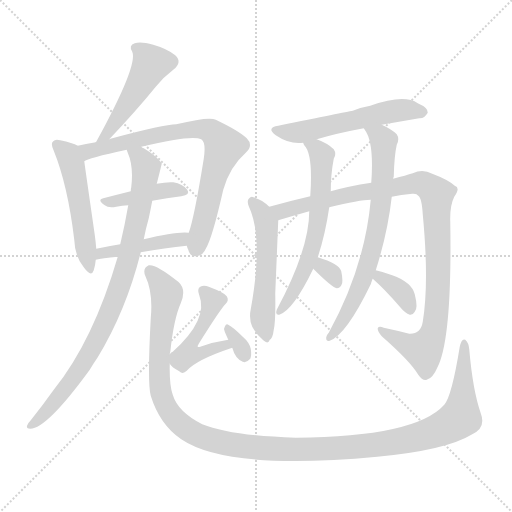
t = 0.00 s
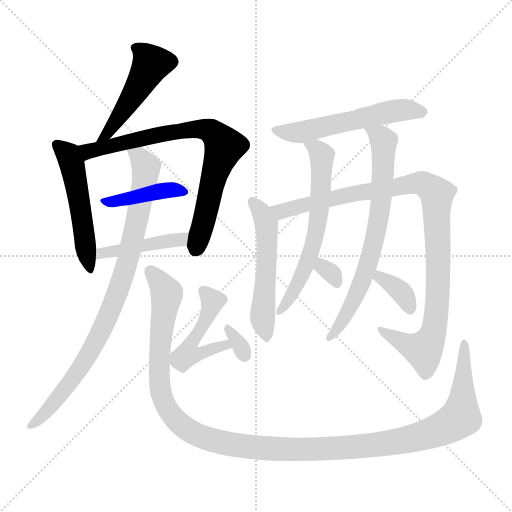
t = 2.38 s
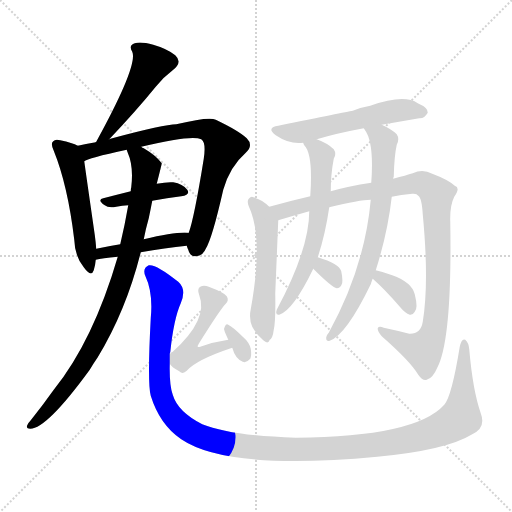
t = 4.76 s
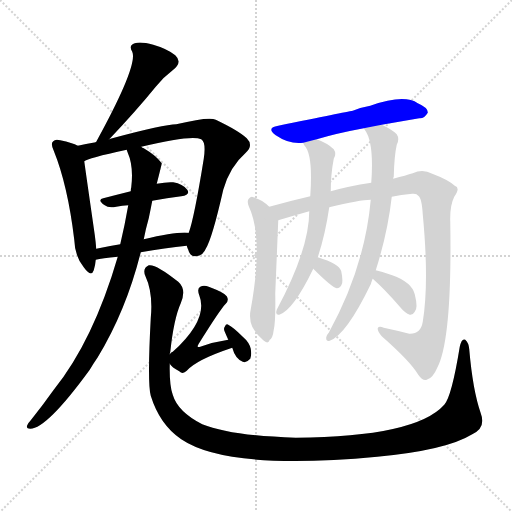
t = 7.14 s
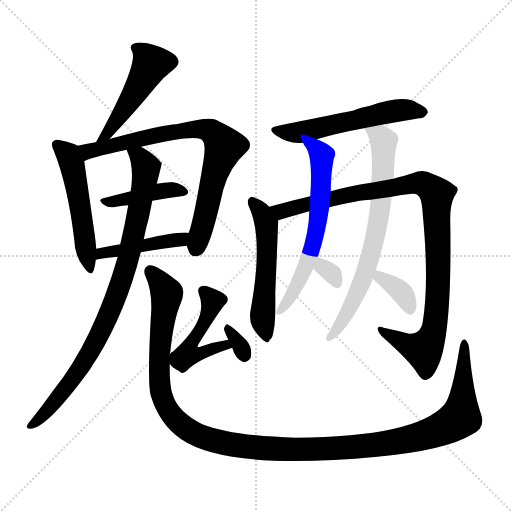
t = 9.52 s
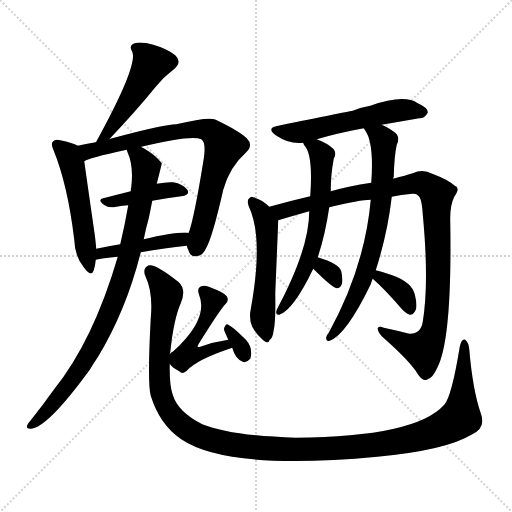
t = 11.90 s

The animated SVG that drew these frames (rendered in a browser with its animation timeline set to each time). Animation: 16 CSS @keyframes rules; one cycle of 11.90 s.

<svg version="1.1" viewBox="0 0 1024 1024" xmlns="http://www.w3.org/2000/svg">
  <g stroke="lightgray" stroke-dasharray="1,1" stroke-width="1" transform="scale(4, 4)">
    <line x1="0" y1="0" x2="256" y2="256"></line>
    <line x1="256" y1="0" x2="0" y2="256"></line>
    <line x1="128" y1="0" x2="128" y2="256"></line>
    <line x1="0" y1="128" x2="256" y2="128"></line>
  </g>
<g transform="scale(1, -1) translate(0, -900)">
   <style type="text/css">
    @keyframes keyframes0 {
      from {
       stroke: blue;
       stroke-dashoffset: 473;
       stroke-width: 128;
       }
       61% {
       animation-timing-function: step-end;
       stroke: blue;
       stroke-dashoffset: 0;
       stroke-width: 128;
       }
       to {
       stroke: black;
       stroke-width: 1024;
       }
       }
       #make-me-a-hanzi-animation-0 {
         animation: keyframes0 0.634928s both;
         animation-delay: 0.000000s;
         animation-timing-function: linear;
       }
    @keyframes keyframes1 {
      from {
       stroke: blue;
       stroke-dashoffset: 517;
       stroke-width: 128;
       }
       63% {
       animation-timing-function: step-end;
       stroke: blue;
       stroke-dashoffset: 0;
       stroke-width: 128;
       }
       to {
       stroke: black;
       stroke-width: 1024;
       }
       }
       #make-me-a-hanzi-animation-1 {
         animation: keyframes1 0.670736s both;
         animation-delay: 0.634928s;
         animation-timing-function: linear;
       }
    @keyframes keyframes2 {
      from {
       stroke: blue;
       stroke-dashoffset: 777;
       stroke-width: 128;
       }
       72% {
       animation-timing-function: step-end;
       stroke: blue;
       stroke-dashoffset: 0;
       stroke-width: 128;
       }
       to {
       stroke: black;
       stroke-width: 1024;
       }
       }
       #make-me-a-hanzi-animation-2 {
         animation: keyframes2 0.882324s both;
         animation-delay: 1.305664s;
         animation-timing-function: linear;
       }
    @keyframes keyframes3 {
      from {
       stroke: blue;
       stroke-dashoffset: 409;
       stroke-width: 128;
       }
       57% {
       animation-timing-function: step-end;
       stroke: blue;
       stroke-dashoffset: 0;
       stroke-width: 128;
       }
       to {
       stroke: black;
       stroke-width: 1024;
       }
       }
       #make-me-a-hanzi-animation-3 {
         animation: keyframes3 0.582845s both;
         animation-delay: 2.187988s;
         animation-timing-function: linear;
       }
    @keyframes keyframes4 {
      from {
       stroke: blue;
       stroke-dashoffset: 441;
       stroke-width: 128;
       }
       59% {
       animation-timing-function: step-end;
       stroke: blue;
       stroke-dashoffset: 0;
       stroke-width: 128;
       }
       to {
       stroke: black;
       stroke-width: 1024;
       }
       }
       #make-me-a-hanzi-animation-4 {
         animation: keyframes4 0.608887s both;
         animation-delay: 2.770833s;
         animation-timing-function: linear;
       }
    @keyframes keyframes5 {
      from {
       stroke: blue;
       stroke-dashoffset: 879;
       stroke-width: 128;
       }
       74% {
       animation-timing-function: step-end;
       stroke: blue;
       stroke-dashoffset: 0;
       stroke-width: 128;
       }
       to {
       stroke: black;
       stroke-width: 1024;
       }
       }
       #make-me-a-hanzi-animation-5 {
         animation: keyframes5 0.965332s both;
         animation-delay: 3.379720s;
         animation-timing-function: linear;
       }
    @keyframes keyframes6 {
      from {
       stroke: blue;
       stroke-dashoffset: 1315;
       stroke-width: 128;
       }
       81% {
       animation-timing-function: step-end;
       stroke: blue;
       stroke-dashoffset: 0;
       stroke-width: 128;
       }
       to {
       stroke: black;
       stroke-width: 1024;
       }
       }
       #make-me-a-hanzi-animation-6 {
         animation: keyframes6 1.320150s both;
         animation-delay: 4.345052s;
         animation-timing-function: linear;
       }
    @keyframes keyframes7 {
      from {
       stroke: blue;
       stroke-dashoffset: 483;
       stroke-width: 128;
       }
       61% {
       animation-timing-function: step-end;
       stroke: blue;
       stroke-dashoffset: 0;
       stroke-width: 128;
       }
       to {
       stroke: black;
       stroke-width: 1024;
       }
       }
       #make-me-a-hanzi-animation-7 {
         animation: keyframes7 0.643066s both;
         animation-delay: 5.665202s;
         animation-timing-function: linear;
       }
    @keyframes keyframes8 {
      from {
       stroke: blue;
       stroke-dashoffset: 318;
       stroke-width: 128;
       }
       51% {
       animation-timing-function: step-end;
       stroke: blue;
       stroke-dashoffset: 0;
       stroke-width: 128;
       }
       to {
       stroke: black;
       stroke-width: 1024;
       }
       }
       #make-me-a-hanzi-animation-8 {
         animation: keyframes8 0.508789s both;
         animation-delay: 6.308268s;
         animation-timing-function: linear;
       }
    @keyframes keyframes9 {
      from {
       stroke: blue;
       stroke-dashoffset: 554;
       stroke-width: 128;
       }
       64% {
       animation-timing-function: step-end;
       stroke: blue;
       stroke-dashoffset: 0;
       stroke-width: 128;
       }
       to {
       stroke: black;
       stroke-width: 1024;
       }
       }
       #make-me-a-hanzi-animation-9 {
         animation: keyframes9 0.700846s both;
         animation-delay: 6.817057s;
         animation-timing-function: linear;
       }
    @keyframes keyframes10 {
      from {
       stroke: blue;
       stroke-dashoffset: 530;
       stroke-width: 128;
       }
       63% {
       animation-timing-function: step-end;
       stroke: blue;
       stroke-dashoffset: 0;
       stroke-width: 128;
       }
       to {
       stroke: black;
       stroke-width: 1024;
       }
       }
       #make-me-a-hanzi-animation-10 {
         animation: keyframes10 0.681315s both;
         animation-delay: 7.517904s;
         animation-timing-function: linear;
       }
    @keyframes keyframes11 {
      from {
       stroke: blue;
       stroke-dashoffset: 1012;
       stroke-width: 128;
       }
       77% {
       animation-timing-function: step-end;
       stroke: blue;
       stroke-dashoffset: 0;
       stroke-width: 128;
       }
       to {
       stroke: black;
       stroke-width: 1024;
       }
       }
       #make-me-a-hanzi-animation-11 {
         animation: keyframes11 1.073568s both;
         animation-delay: 8.199219s;
         animation-timing-function: linear;
       }
    @keyframes keyframes12 {
      from {
       stroke: blue;
       stroke-dashoffset: 625;
       stroke-width: 128;
       }
       67% {
       animation-timing-function: step-end;
       stroke: blue;
       stroke-dashoffset: 0;
       stroke-width: 128;
       }
       to {
       stroke: black;
       stroke-width: 1024;
       }
       }
       #make-me-a-hanzi-animation-12 {
         animation: keyframes12 0.758626s both;
         animation-delay: 9.272786s;
         animation-timing-function: linear;
       }
    @keyframes keyframes13 {
      from {
       stroke: blue;
       stroke-dashoffset: 311;
       stroke-width: 128;
       }
       50% {
       animation-timing-function: step-end;
       stroke: blue;
       stroke-dashoffset: 0;
       stroke-width: 128;
       }
       to {
       stroke: black;
       stroke-width: 1024;
       }
       }
       #make-me-a-hanzi-animation-13 {
         animation: keyframes13 0.503092s both;
         animation-delay: 10.031413s;
         animation-timing-function: linear;
       }
    @keyframes keyframes14 {
      from {
       stroke: blue;
       stroke-dashoffset: 709;
       stroke-width: 128;
       }
       70% {
       animation-timing-function: step-end;
       stroke: blue;
       stroke-dashoffset: 0;
       stroke-width: 128;
       }
       to {
       stroke: black;
       stroke-width: 1024;
       }
       }
       #make-me-a-hanzi-animation-14 {
         animation: keyframes14 0.826986s both;
         animation-delay: 10.534505s;
         animation-timing-function: linear;
       }
    @keyframes keyframes15 {
      from {
       stroke: blue;
       stroke-dashoffset: 356;
       stroke-width: 128;
       }
       54% {
       animation-timing-function: step-end;
       stroke: blue;
       stroke-dashoffset: 0;
       stroke-width: 128;
       }
       to {
       stroke: black;
       stroke-width: 1024;
       }
       }
       #make-me-a-hanzi-animation-15 {
         animation: keyframes15 0.539714s both;
         animation-delay: 11.361491s;
         animation-timing-function: linear;
       }
</style>
<path d="M 218.5 621.5 Q 272.5 678.5 311.5 726.5 Q 326.5 745.5 346.5 760.5 Q 365.5 775.5 350.5 789.5 Q 334.5 802.5 306.5 810.5 Q 281.5 817.5 269.5 813.5 Q 256.5 809.5 264.5 796.5 Q 276.5 769.5 192.5 616.5 Q 191.5 616.5 191.5 615.5 C 175.5 589.5 197.5 599.5 218.5 621.5 Z" fill="lightgray"></path> 
<path d="M 155.5 608.5 Q 145.5 614.5 120.5 619.5 Q 110.5 622.5 106.5 617.5 Q 100.5 613.5 107.5 598.5 Q 135.5 529.5 148.5 420.5 Q 149.5 387.5 167.5 365.5 Q 182.5 344.5 187.5 359.5 Q 190.5 368.5 191.5 380.5 L 192.5 402.5 Q 191.5 415.5 189.5 430.5 Q 173.5 541.5 168.5 577.5 C 164.5 604.5 164.5 604.5 155.5 608.5 Z" fill="lightgray"></path> 
<path d="M 373.5 408.5 Q 374.5 404.5 376.5 400.5 Q 380.5 385.5 392.5 387.5 Q 405.5 388.5 411.5 402.5 Q 424.5 423.5 446.5 520.5 Q 459.5 566.5 491.5 594.5 Q 507.5 609.5 493.5 623.5 Q 477.5 638.5 431.5 660.5 Q 418.5 667.5 352.5 651.5 Q 328.5 651.5 224.5 623.5 Q 220.5 622.5 218.5 621.5 L 191.5 615.5 Q 170.5 612.5 155.5 608.5 C 126.5 601.5 140.5 566.5 168.5 577.5 Q 174.5 583.5 253.5 600.5 L 282.5 606.5 Q 382.5 630.5 402.5 621.5 Q 412.5 615.5 407.5 582.5 Q 388.5 464.5 377.5 434.5 L 373.5 408.5 Z" fill="lightgray"></path> 
<path d="M 304.5 498.5 Q 334.5 504.5 362.5 507.5 Q 381.5 510.5 374.5 520.5 Q 365.5 532.5 346.5 535.5 Q 333.5 536.5 313.5 532.5 L 261.5 517.5 Q 233.5 510.5 206.5 503.5 Q 193.5 500.5 209.5 489.5 Q 216.5 483.5 232.5 486.5 Q 244.5 489.5 256.5 489.5 L 304.5 498.5 Z" fill="lightgray"></path> 
<path d="M 281.5 395.5 Q 330.5 404.5 373.5 408.5 C 403.5 411.5 407.5 432.5 377.5 434.5 Q 353.5 437.5 287.5 421.5 L 240.5 411.5 Q 215.5 407.5 192.5 402.5 C 163.5 396.5 162.5 374.5 191.5 380.5 Q 203.5 383.5 235.5 386.5 L 281.5 395.5 Z" fill="lightgray"></path> 
<path d="M 235.5 386.5 Q 186.5 218.5 107.5 120.5 Q 85.5 89.5 61.5 59.5 Q 57.5 55.5 54.5 49.5 Q 51.5 42.5 60.5 42.5 Q 93.5 42.5 179.5 160.5 Q 186.5 172.5 195.5 185.5 Q 252.5 279.5 281.5 395.5 L 287.5 421.5 Q 291.5 442.5 297.5 463.5 Q 301.5 482.5 304.5 498.5 L 313.5 532.5 Q 323.5 571.5 323.5 573.5 Q 311.5 589.5 287.5 603.5 Q 284.5 604.5 282.5 606.5 C 257.5 622.5 243.5 628.5 253.5 600.5 Q 253.5 599.5 255.5 594.5 Q 267.5 567.5 262.5 525.5 Q 261.5 522.5 261.5 517.5 L 256.5 489.5 Q 249.5 449.5 240.5 411.5 L 235.5 386.5 Z" fill="lightgray"></path> 
<path d="M 961.5 73.5 Q 945.5 119.5 938.5 201.5 Q 937.5 214.5 930.5 220.5 Q 923.5 224.5 919.5 206.5 Q 903.5 107.5 888.5 90.5 Q 831.5 26.5 591.5 24.5 Q 461.5 28.5 404.5 51.5 Q 355.5 76.5 345.5 110.5 Q 338.5 129.5 339.5 172.5 L 339.5 191.5 Q 339.5 194.5 340.5 195.5 Q 347.5 262.5 361.5 293.5 Q 373.5 321.5 356.5 336.5 Q 311.5 372.5 297.5 369.5 Q 284.5 363.5 290.5 348.5 Q 306.5 314.5 301.5 263.5 Q 294.5 134.5 301.5 108.5 Q 319.5 50.5 362.5 21.5 Q 455.5 -41.5 754.5 -13.5 Q 892.5 -0.5 944.5 31.5 Q 972.5 44.5 961.5 73.5 Z" fill="lightgray"></path> 
<path d="M 339.5 172.5 Q 343.5 165.5 358.5 157.5 Q 365.5 150.5 373.5 158.5 Q 392.5 180.5 464.5 204.5 C 492.5 214.5 486.5 225.5 456.5 220.5 Q 428.5 216.5 400.5 206.5 Q 396.5 205.5 395.5 206.5 Q 394.5 207.5 397.5 212.5 Q 440.5 281.5 451.5 292.5 Q 458.5 299.5 453.5 307.5 Q 449.5 314.5 417.5 326.5 Q 407.5 330.5 400.5 326.5 Q 393.5 322.5 398.5 309.5 Q 417.5 261.5 345.5 196.5 Q 342.5 196.5 339.5 191.5 C 329.5 183.5 329.5 183.5 339.5 172.5 Z" fill="lightgray"></path> 
<path d="M 464.5 204.5 Q 470.5 182.5 485.5 176.5 Q 492.5 173.5 500.5 182.5 Q 503.5 189.5 501.5 202.5 Q 498.5 215.5 485.5 226.5 Q 466.5 245.5 456.5 250.5 Q 452.5 253.5 449.5 246.5 Q 446.5 242.5 449.5 236.5 Q 452.5 229.5 456.5 220.5 L 464.5 204.5 Z" fill="lightgray"></path> 
<path d="M 763.5 650.5 Q 803.5 657.5 838.5 663.5 Q 848.5 662.5 855.5 674.5 Q 856.5 684.5 835.5 693.5 Q 808.5 712.5 740.5 688.5 Q 722.5 685.5 705.5 678.5 Q 689.5 675.5 556.5 648.5 Q 531.5 644.5 551.5 629.5 Q 579.5 610.5 606.5 614.5 L 633.5 621.5 Q 673.5 633.5 727.5 643.5 L 763.5 650.5 Z" fill="lightgray"></path> 
<path d="M 538.5 486.5 Q 523.5 501.5 506.5 505.5 Q 502.5 508.5 497.5 502.5 Q 493.5 498.5 497.5 487.5 Q 527.5 424.5 501.5 281.5 Q 497.5 262.5 504.5 246.5 Q 513.5 230.5 526.5 219.5 Q 536.5 210.5 539.5 220.5 Q 545.5 223.5 547.5 240.5 Q 551.5 256.5 550.5 313.5 Q 553.5 385.5 556.5 459.5 C 556.5 469.5 556.5 469.5 538.5 486.5 Z" fill="lightgray"></path> 
<path d="M 783.5 506.5 Q 801.5 510.5 824.5 512.5 Q 833.5 513.5 836.5 508.5 Q 843.5 504.5 845.5 471.5 Q 858.5 335.5 845.5 256.5 Q 841.5 231.5 818.5 232.5 Q 791.5 239.5 767.5 244.5 Q 757.5 248.5 755.5 243.5 Q 754.5 237.5 763.5 227.5 Q 821.5 176.5 836.5 150.5 Q 845.5 137.5 853.5 140.5 Q 865.5 143.5 874.5 164.5 Q 904.5 221.5 900.5 457.5 Q 899.5 488.5 908.5 506.5 Q 921.5 524.5 909.5 528.5 Q 896.5 540.5 864.5 552.5 Q 845.5 562.5 825.5 553.5 Q 812.5 549.5 786.5 542.5 L 742.5 534.5 Q 696.5 527.5 661.5 517.5 L 620.5 507.5 Q 577.5 497.5 538.5 486.5 C 509.5 478.5 527.5 450.5 556.5 459.5 Q 586.5 468.5 618.5 477.5 L 658.5 485.5 Q 719.5 500.5 741.5 500.5 L 783.5 506.5 Z" fill="lightgray"></path> 
<path d="M 606.5 614.5 Q 606.5 613.5 608.5 609.5 Q 626.5 591.5 620.5 507.5 L 618.5 477.5 Q 618.5 402.5 554.5 282.5 Q 553.5 281.5 552.5 276.5 Q 551.5 269.5 558.5 270.5 Q 586.5 279.5 626.5 362.5 L 635.5 385.5 Q 650.5 430.5 658.5 485.5 L 661.5 517.5 Q 661.5 551.5 667.5 582.5 Q 673.5 592.5 667.5 601.5 Q 655.5 613.5 633.5 621.5 C 605.5 632.5 592.5 638.5 606.5 614.5 Z" fill="lightgray"></path> 
<path d="M 626.5 362.5 Q 663.5 325.5 673.5 323.5 Q 680.5 323.5 683.5 331.5 Q 686.5 338.5 682.5 357.5 Q 678.5 372.5 635.5 385.5 C 606.5 394.5 605.5 383.5 626.5 362.5 Z" fill="lightgray"></path> 
<path d="M 751.5 359.5 Q 775.5 434.5 783.5 506.5 L 786.5 542.5 Q 786.5 545.5 787.5 546.5 Q 788.5 588.5 793.5 610.5 Q 799.5 622.5 793.5 631.5 Q 783.5 641.5 763.5 650.5 C 736.5 664.5 712.5 669.5 727.5 643.5 Q 728.5 642.5 729.5 640.5 Q 748.5 615.5 742.5 534.5 L 741.5 500.5 Q 729.5 365.5 657.5 234.5 Q 653.5 230.5 652.5 225.5 Q 651.5 216.5 659.5 218.5 Q 692.5 230.5 741.5 331.5 Q 744.5 341.5 745.5 342.5 L 751.5 359.5 Z" fill="lightgray"></path> 
<path d="M 745.5 342.5 Q 770.5 320.5 800.5 285.5 Q 810.5 273.5 819.5 270.5 Q 825.5 269.5 829.5 276.5 Q 836.5 283.5 829.5 311.5 Q 823.5 335.5 784.5 349.5 Q 765.5 356.5 751.5 359.5 C 722.5 366.5 723.5 362.5 745.5 342.5 Z" fill="lightgray"></path> 
      <clipPath id="make-me-a-hanzi-clip-0">
      <path d="M 218.5 621.5 Q 272.5 678.5 311.5 726.5 Q 326.5 745.5 346.5 760.5 Q 365.5 775.5 350.5 789.5 Q 334.5 802.5 306.5 810.5 Q 281.5 817.5 269.5 813.5 Q 256.5 809.5 264.5 796.5 Q 276.5 769.5 192.5 616.5 Q 191.5 616.5 191.5 615.5 C 175.5 589.5 197.5 599.5 218.5 621.5 Z" fill="lightgray"></path>
      </clipPath>
      <path clip-path="url(#make-me-a-hanzi-clip-0)" d="M 270.5 803.5 L 283.5 796.5 L 302.5 772.5 L 262.5 702.5 L 209.5 628.5 " fill="none" id="make-me-a-hanzi-animation-0" stroke-dasharray="345 690" stroke-linecap="round"></path>

      <clipPath id="make-me-a-hanzi-clip-1">
      <path d="M 155.5 608.5 Q 145.5 614.5 120.5 619.5 Q 110.5 622.5 106.5 617.5 Q 100.5 613.5 107.5 598.5 Q 135.5 529.5 148.5 420.5 Q 149.5 387.5 167.5 365.5 Q 182.5 344.5 187.5 359.5 Q 190.5 368.5 191.5 380.5 L 192.5 402.5 Q 191.5 415.5 189.5 430.5 Q 173.5 541.5 168.5 577.5 C 164.5 604.5 164.5 604.5 155.5 608.5 Z" fill="lightgray"></path>
      </clipPath>
      <path clip-path="url(#make-me-a-hanzi-clip-1)" d="M 114.5 610.5 L 134.5 592.5 L 144.5 570.5 L 177.5 363.5 " fill="none" id="make-me-a-hanzi-animation-1" stroke-dasharray="389 778" stroke-linecap="round"></path>

      <clipPath id="make-me-a-hanzi-clip-2">
      <path d="M 373.5 408.5 Q 374.5 404.5 376.5 400.5 Q 380.5 385.5 392.5 387.5 Q 405.5 388.5 411.5 402.5 Q 424.5 423.5 446.5 520.5 Q 459.5 566.5 491.5 594.5 Q 507.5 609.5 493.5 623.5 Q 477.5 638.5 431.5 660.5 Q 418.5 667.5 352.5 651.5 Q 328.5 651.5 224.5 623.5 Q 220.5 622.5 218.5 621.5 L 191.5 615.5 Q 170.5 612.5 155.5 608.5 C 126.5 601.5 140.5 566.5 168.5 577.5 Q 174.5 583.5 253.5 600.5 L 282.5 606.5 Q 382.5 630.5 402.5 621.5 Q 412.5 615.5 407.5 582.5 Q 388.5 464.5 377.5 434.5 L 373.5 408.5 Z" fill="lightgray"></path>
      </clipPath>
      <path clip-path="url(#make-me-a-hanzi-clip-2)" d="M 161.5 605.5 L 182.5 598.5 L 367.5 640.5 L 406.5 642.5 L 428.5 632.5 L 448.5 607.5 L 426.5 545.5 L 390.5 401.5 " fill="none" id="make-me-a-hanzi-animation-2" stroke-dasharray="649 1298" stroke-linecap="round"></path>

      <clipPath id="make-me-a-hanzi-clip-3">
      <path d="M 304.5 498.5 Q 334.5 504.5 362.5 507.5 Q 381.5 510.5 374.5 520.5 Q 365.5 532.5 346.5 535.5 Q 333.5 536.5 313.5 532.5 L 261.5 517.5 Q 233.5 510.5 206.5 503.5 Q 193.5 500.5 209.5 489.5 Q 216.5 483.5 232.5 486.5 Q 244.5 489.5 256.5 489.5 L 304.5 498.5 Z" fill="lightgray"></path>
      </clipPath>
      <path clip-path="url(#make-me-a-hanzi-clip-3)" d="M 215.5 498.5 L 249.5 500.5 L 322.5 518.5 L 366.5 515.5 " fill="none" id="make-me-a-hanzi-animation-3" stroke-dasharray="281 562" stroke-linecap="round"></path>

      <clipPath id="make-me-a-hanzi-clip-4">
      <path d="M 281.5 395.5 Q 330.5 404.5 373.5 408.5 C 403.5 411.5 407.5 432.5 377.5 434.5 Q 353.5 437.5 287.5 421.5 L 240.5 411.5 Q 215.5 407.5 192.5 402.5 C 163.5 396.5 162.5 374.5 191.5 380.5 Q 203.5 383.5 235.5 386.5 L 281.5 395.5 Z" fill="lightgray"></path>
      </clipPath>
      <path clip-path="url(#make-me-a-hanzi-clip-4)" d="M 195.5 385.5 L 203.5 393.5 L 361.5 420.5 L 372.5 428.5 " fill="none" id="make-me-a-hanzi-animation-4" stroke-dasharray="313 626" stroke-linecap="round"></path>

      <clipPath id="make-me-a-hanzi-clip-5">
      <path d="M 235.5 386.5 Q 186.5 218.5 107.5 120.5 Q 85.5 89.5 61.5 59.5 Q 57.5 55.5 54.5 49.5 Q 51.5 42.5 60.5 42.5 Q 93.5 42.5 179.5 160.5 Q 186.5 172.5 195.5 185.5 Q 252.5 279.5 281.5 395.5 L 287.5 421.5 Q 291.5 442.5 297.5 463.5 Q 301.5 482.5 304.5 498.5 L 313.5 532.5 Q 323.5 571.5 323.5 573.5 Q 311.5 589.5 287.5 603.5 Q 284.5 604.5 282.5 606.5 C 257.5 622.5 243.5 628.5 253.5 600.5 Q 253.5 599.5 255.5 594.5 Q 267.5 567.5 262.5 525.5 Q 261.5 522.5 261.5 517.5 L 256.5 489.5 Q 249.5 449.5 240.5 411.5 L 235.5 386.5 Z" fill="lightgray"></path>
      </clipPath>
      <path clip-path="url(#make-me-a-hanzi-clip-5)" d="M 261.5 599.5 L 283.5 580.5 L 291.5 565.5 L 290.5 549.5 L 259.5 393.5 L 226.5 292.5 L 159.5 159.5 L 88.5 71.5 L 62.5 50.5 " fill="none" id="make-me-a-hanzi-animation-5" stroke-dasharray="751 1502" stroke-linecap="round"></path>

      <clipPath id="make-me-a-hanzi-clip-6">
      <path d="M 961.5 73.5 Q 945.5 119.5 938.5 201.5 Q 937.5 214.5 930.5 220.5 Q 923.5 224.5 919.5 206.5 Q 903.5 107.5 888.5 90.5 Q 831.5 26.5 591.5 24.5 Q 461.5 28.5 404.5 51.5 Q 355.5 76.5 345.5 110.5 Q 338.5 129.5 339.5 172.5 L 339.5 191.5 Q 339.5 194.5 340.5 195.5 Q 347.5 262.5 361.5 293.5 Q 373.5 321.5 356.5 336.5 Q 311.5 372.5 297.5 369.5 Q 284.5 363.5 290.5 348.5 Q 306.5 314.5 301.5 263.5 Q 294.5 134.5 301.5 108.5 Q 319.5 50.5 362.5 21.5 Q 455.5 -41.5 754.5 -13.5 Q 892.5 -0.5 944.5 31.5 Q 972.5 44.5 961.5 73.5 Z" fill="lightgray"></path>
      </clipPath>
      <path clip-path="url(#make-me-a-hanzi-clip-6)" d="M 300.5 358.5 L 333.5 310.5 L 318.5 185.5 L 319.5 129.5 L 328.5 93.5 L 360.5 51.5 L 393.5 30.5 L 430.5 17.5 L 509.5 4.5 L 612.5 0.5 L 740.5 8.5 L 863.5 34.5 L 921.5 66.5 L 928.5 213.5 " fill="none" id="make-me-a-hanzi-animation-6" stroke-dasharray="1187 2374" stroke-linecap="round"></path>

      <clipPath id="make-me-a-hanzi-clip-7">
      <path d="M 339.5 172.5 Q 343.5 165.5 358.5 157.5 Q 365.5 150.5 373.5 158.5 Q 392.5 180.5 464.5 204.5 C 492.5 214.5 486.5 225.5 456.5 220.5 Q 428.5 216.5 400.5 206.5 Q 396.5 205.5 395.5 206.5 Q 394.5 207.5 397.5 212.5 Q 440.5 281.5 451.5 292.5 Q 458.5 299.5 453.5 307.5 Q 449.5 314.5 417.5 326.5 Q 407.5 330.5 400.5 326.5 Q 393.5 322.5 398.5 309.5 Q 417.5 261.5 345.5 196.5 Q 342.5 196.5 339.5 191.5 C 329.5 183.5 329.5 183.5 339.5 172.5 Z" fill="lightgray"></path>
      </clipPath>
      <path clip-path="url(#make-me-a-hanzi-clip-7)" d="M 406.5 318.5 L 425.5 297.5 L 410.5 259.5 L 379.5 211.5 L 375.5 192.5 L 400.5 192.5 L 437.5 207.5 L 453.5 204.5 " fill="none" id="make-me-a-hanzi-animation-7" stroke-dasharray="355 710" stroke-linecap="round"></path>

      <clipPath id="make-me-a-hanzi-clip-8">
      <path d="M 464.5 204.5 Q 470.5 182.5 485.5 176.5 Q 492.5 173.5 500.5 182.5 Q 503.5 189.5 501.5 202.5 Q 498.5 215.5 485.5 226.5 Q 466.5 245.5 456.5 250.5 Q 452.5 253.5 449.5 246.5 Q 446.5 242.5 449.5 236.5 Q 452.5 229.5 456.5 220.5 L 464.5 204.5 Z" fill="lightgray"></path>
      </clipPath>
      <path clip-path="url(#make-me-a-hanzi-clip-8)" d="M 456.5 242.5 L 489.5 189.5 " fill="none" id="make-me-a-hanzi-animation-8" stroke-dasharray="190 380" stroke-linecap="round"></path>

      <clipPath id="make-me-a-hanzi-clip-9">
      <path d="M 763.5 650.5 Q 803.5 657.5 838.5 663.5 Q 848.5 662.5 855.5 674.5 Q 856.5 684.5 835.5 693.5 Q 808.5 712.5 740.5 688.5 Q 722.5 685.5 705.5 678.5 Q 689.5 675.5 556.5 648.5 Q 531.5 644.5 551.5 629.5 Q 579.5 610.5 606.5 614.5 L 633.5 621.5 Q 673.5 633.5 727.5 643.5 L 763.5 650.5 Z" fill="lightgray"></path>
      </clipPath>
      <path clip-path="url(#make-me-a-hanzi-clip-9)" d="M 552.5 639.5 L 608.5 636.5 L 792.5 679.5 L 845.5 675.5 " fill="none" id="make-me-a-hanzi-animation-9" stroke-dasharray="426 852" stroke-linecap="round"></path>

      <clipPath id="make-me-a-hanzi-clip-10">
      <path d="M 538.5 486.5 Q 523.5 501.5 506.5 505.5 Q 502.5 508.5 497.5 502.5 Q 493.5 498.5 497.5 487.5 Q 527.5 424.5 501.5 281.5 Q 497.5 262.5 504.5 246.5 Q 513.5 230.5 526.5 219.5 Q 536.5 210.5 539.5 220.5 Q 545.5 223.5 547.5 240.5 Q 551.5 256.5 550.5 313.5 Q 553.5 385.5 556.5 459.5 C 556.5 469.5 556.5 469.5 538.5 486.5 Z" fill="lightgray"></path>
      </clipPath>
      <path clip-path="url(#make-me-a-hanzi-clip-10)" d="M 505.5 495.5 L 525.5 471.5 L 532.5 451.5 L 534.5 394.5 L 525.5 259.5 L 532.5 231.5 " fill="none" id="make-me-a-hanzi-animation-10" stroke-dasharray="402 804" stroke-linecap="round"></path>

      <clipPath id="make-me-a-hanzi-clip-11">
      <path d="M 783.5 506.5 Q 801.5 510.5 824.5 512.5 Q 833.5 513.5 836.5 508.5 Q 843.5 504.5 845.5 471.5 Q 858.5 335.5 845.5 256.5 Q 841.5 231.5 818.5 232.5 Q 791.5 239.5 767.5 244.5 Q 757.5 248.5 755.5 243.5 Q 754.5 237.5 763.5 227.5 Q 821.5 176.5 836.5 150.5 Q 845.5 137.5 853.5 140.5 Q 865.5 143.5 874.5 164.5 Q 904.5 221.5 900.5 457.5 Q 899.5 488.5 908.5 506.5 Q 921.5 524.5 909.5 528.5 Q 896.5 540.5 864.5 552.5 Q 845.5 562.5 825.5 553.5 Q 812.5 549.5 786.5 542.5 L 742.5 534.5 Q 696.5 527.5 661.5 517.5 L 620.5 507.5 Q 577.5 497.5 538.5 486.5 C 509.5 478.5 527.5 450.5 556.5 459.5 Q 586.5 468.5 618.5 477.5 L 658.5 485.5 Q 719.5 500.5 741.5 500.5 L 783.5 506.5 Z" fill="lightgray"></path>
      </clipPath>
      <path clip-path="url(#make-me-a-hanzi-clip-11)" d="M 545.5 484.5 L 570.5 478.5 L 709.5 513.5 L 826.5 532.5 L 849.5 531.5 L 873.5 511.5 L 876.5 318.5 L 864.5 228.5 L 846.5 199.5 L 777.5 227.5 L 761.5 241.5 " fill="none" id="make-me-a-hanzi-animation-11" stroke-dasharray="884 1768" stroke-linecap="round"></path>

      <clipPath id="make-me-a-hanzi-clip-12">
      <path d="M 606.5 614.5 Q 606.5 613.5 608.5 609.5 Q 626.5 591.5 620.5 507.5 L 618.5 477.5 Q 618.5 402.5 554.5 282.5 Q 553.5 281.5 552.5 276.5 Q 551.5 269.5 558.5 270.5 Q 586.5 279.5 626.5 362.5 L 635.5 385.5 Q 650.5 430.5 658.5 485.5 L 661.5 517.5 Q 661.5 551.5 667.5 582.5 Q 673.5 592.5 667.5 601.5 Q 655.5 613.5 633.5 621.5 C 605.5 632.5 592.5 638.5 606.5 614.5 Z" fill="lightgray"></path>
      </clipPath>
      <path clip-path="url(#make-me-a-hanzi-clip-12)" d="M 613.5 614.5 L 643.5 589.5 L 635.5 450.5 L 609.5 358.5 L 559.5 277.5 " fill="none" id="make-me-a-hanzi-animation-12" stroke-dasharray="497 994" stroke-linecap="round"></path>

      <clipPath id="make-me-a-hanzi-clip-13">
      <path d="M 626.5 362.5 Q 663.5 325.5 673.5 323.5 Q 680.5 323.5 683.5 331.5 Q 686.5 338.5 682.5 357.5 Q 678.5 372.5 635.5 385.5 C 606.5 394.5 605.5 383.5 626.5 362.5 Z" fill="lightgray"></path>
      </clipPath>
      <path clip-path="url(#make-me-a-hanzi-clip-13)" d="M 642.5 375.5 L 645.5 363.5 L 668.5 347.5 L 673.5 333.5 " fill="none" id="make-me-a-hanzi-animation-13" stroke-dasharray="183 366" stroke-linecap="round"></path>

      <clipPath id="make-me-a-hanzi-clip-14">
      <path d="M 751.5 359.5 Q 775.5 434.5 783.5 506.5 L 786.5 542.5 Q 786.5 545.5 787.5 546.5 Q 788.5 588.5 793.5 610.5 Q 799.5 622.5 793.5 631.5 Q 783.5 641.5 763.5 650.5 C 736.5 664.5 712.5 669.5 727.5 643.5 Q 728.5 642.5 729.5 640.5 Q 748.5 615.5 742.5 534.5 L 741.5 500.5 Q 729.5 365.5 657.5 234.5 Q 653.5 230.5 652.5 225.5 Q 651.5 216.5 659.5 218.5 Q 692.5 230.5 741.5 331.5 Q 744.5 341.5 745.5 342.5 L 751.5 359.5 Z" fill="lightgray"></path>
      </clipPath>
      <path clip-path="url(#make-me-a-hanzi-clip-14)" d="M 736.5 639.5 L 760.5 627.5 L 767.5 617.5 L 756.5 459.5 L 722.5 327.5 L 694.5 273.5 L 660.5 226.5 " fill="none" id="make-me-a-hanzi-animation-14" stroke-dasharray="581 1162" stroke-linecap="round"></path>

      <clipPath id="make-me-a-hanzi-clip-15">
      <path d="M 745.5 342.5 Q 770.5 320.5 800.5 285.5 Q 810.5 273.5 819.5 270.5 Q 825.5 269.5 829.5 276.5 Q 836.5 283.5 829.5 311.5 Q 823.5 335.5 784.5 349.5 Q 765.5 356.5 751.5 359.5 C 722.5 366.5 723.5 362.5 745.5 342.5 Z" fill="lightgray"></path>
      </clipPath>
      <path clip-path="url(#make-me-a-hanzi-clip-15)" d="M 755.5 353.5 L 759.5 344.5 L 804.5 314.5 L 819.5 281.5 " fill="none" id="make-me-a-hanzi-animation-15" stroke-dasharray="228 456" stroke-linecap="round"></path>

</g>
</svg>
